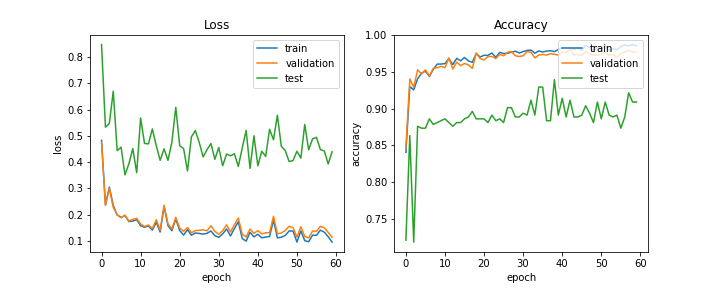

The data file committed next to this chart (first rows):
train_acc, train_loss, val_acc, val_loss, test_acc, test_loss, lr
0.8407, 0.4831, 0.8472, 0.4762, 0.7215, 0.8487, 0.0005
0.9299, 0.2376, 0.9402, 0.2342, 0.8633, 0.5333, 0.0005
0.9253, 0.3048, 0.9288, 0.2999, 0.719, 0.5475, 0.0005
0.9403, 0.235, 0.9526, 0.2272, 0.8759, 0.6705, 0.0005
0.9479, 0.1986, 0.9469, 0.2002, 0.8734, 0.4437, 0.0005
0.9507, 0.1891, 0.9526, 0.1877, 0.8734, 0.4571, 0.0005
0.9436, 0.1963, 0.944, 0.198, 0.8861, 0.3514, 0.0005
0.9531, 0.1733, 0.9545, 0.175, 0.8785, 0.3938, 0.0005
0.9602, 0.1754, 0.9554, 0.182, 0.881, 0.4515, 0.0005
0.9603, 0.1804, 0.9573, 0.1853, 0.8835, 0.3596, 0.0005
0.961, 0.1577, 0.9554, 0.1642, 0.8861, 0.5686, 0.0005
0.9677, 0.1516, 0.9687, 0.1548, 0.881, 0.4712, 0.0005
0.9596, 0.1569, 0.9535, 0.1605, 0.8759, 0.4698, 0.0005
0.968, 0.1407, 0.963, 0.1466, 0.881, 0.5266, 0.0005
0.9647, 0.1706, 0.9583, 0.1803, 0.881, 0.463, 0.0005
0.9692, 0.1335, 0.9611, 0.1405, 0.8861, 0.4066, 0.0005
0.9647, 0.2312, 0.9592, 0.2353, 0.8886, 0.4507, 0.0005
0.9627, 0.1577, 0.9545, 0.1647, 0.8962, 0.4068, 0.00025
0.9745, 0.1383, 0.9753, 0.1449, 0.8861, 0.4758, 0.00025
0.9699, 0.1827, 0.9677, 0.1897, 0.8861, 0.6091, 0.00025
0.9723, 0.1395, 0.9658, 0.1486, 0.8861, 0.4631, 0.00025
0.972, 0.1218, 0.9706, 0.1363, 0.881, 0.4514, 0.00025
0.9753, 0.1424, 0.9706, 0.1506, 0.8911, 0.3663, 0.00025
0.9695, 0.1211, 0.9677, 0.1305, 0.8835, 0.4966, 0.00025
0.9762, 0.1298, 0.9734, 0.1391, 0.8861, 0.5204, 0.000125
0.9746, 0.1282, 0.9715, 0.1401, 0.881, 0.4748, 0.000125
0.9751, 0.1257, 0.9763, 0.1417, 0.9013, 0.4199, 0.000125
0.9763, 0.1286, 0.9772, 0.1381, 0.9013, 0.4478, 0.000125
0.9778, 0.1376, 0.9715, 0.1577, 0.8886, 0.4709, 0.000125
0.9752, 0.1195, 0.9706, 0.1356, 0.8886, 0.4109, 0.000125
0.9772, 0.1132, 0.9715, 0.125, 0.8937, 0.4559, 0.000125
0.9788, 0.1265, 0.9772, 0.1387, 0.8911, 0.3862, 0.000125
0.9793, 0.1454, 0.9763, 0.161, 0.9114, 0.4309, 0.000125
0.975, 0.1186, 0.9687, 0.1339, 0.8911, 0.4241, 6.25e-05
0.9781, 0.1469, 0.9725, 0.1615, 0.9291, 0.4321, 6.25e-05
0.9767, 0.1727, 0.9734, 0.1867, 0.9291, 0.3834, 6.25e-05
0.978, 0.1089, 0.9725, 0.1255, 0.8835, 0.4539, 6.25e-05
0.9784, 0.09878, 0.9744, 0.1147, 0.8835, 0.5208, 6.25e-05
0.9772, 0.1328, 0.9734, 0.1451, 0.9392, 0.3762, 6.25e-05
0.98, 0.1148, 0.9725, 0.1283, 0.8911, 0.5005, 5e-05
0.9824, 0.1253, 0.9763, 0.139, 0.9139, 0.3859, 5e-05
0.9824, 0.1115, 0.9763, 0.1265, 0.8886, 0.4416, 5e-05
0.9824, 0.1144, 0.9801, 0.1306, 0.9114, 0.4218, 5e-05
0.9801, 0.1164, 0.9725, 0.1313, 0.8886, 0.5253, 5e-05
0.9828, 0.179, 0.9734, 0.1934, 0.8886, 0.4853, 5e-05
0.9789, 0.1112, 0.9725, 0.1269, 0.8911, 0.5787, 5e-05
0.9854, 0.1137, 0.9772, 0.1295, 0.9038, 0.4604, 5e-05
0.983, 0.1206, 0.9744, 0.1399, 0.8937, 0.4444, 5e-05
0.9786, 0.1376, 0.9725, 0.1552, 0.881, 0.4022, 5e-05
0.9836, 0.1373, 0.9725, 0.1502, 0.9089, 0.406, 5e-05
0.9801, 0.09532, 0.9734, 0.1141, 0.8861, 0.4415, 5e-05
0.9869, 0.1374, 0.9763, 0.1537, 0.9089, 0.4152, 5e-05
0.9782, 0.1004, 0.9725, 0.1164, 0.8911, 0.5437, 5e-05
0.9812, 0.09639, 0.9734, 0.1109, 0.8886, 0.4472, 5e-05
0.9796, 0.1215, 0.9696, 0.1375, 0.8911, 0.4889, 5e-05
0.984, 0.1211, 0.9753, 0.1364, 0.8734, 0.4946, 5e-05
0.9864, 0.1407, 0.9763, 0.1549, 0.8886, 0.4477, 5e-05
0.985, 0.133, 0.9791, 0.1498, 0.9215, 0.4425, 5e-05
0.9868, 0.1155, 0.9763, 0.132, 0.9089, 0.3932, 5e-05
0.985, 0.09504, 0.9772, 0.1132, 0.9089, 0.4397, 5e-05
